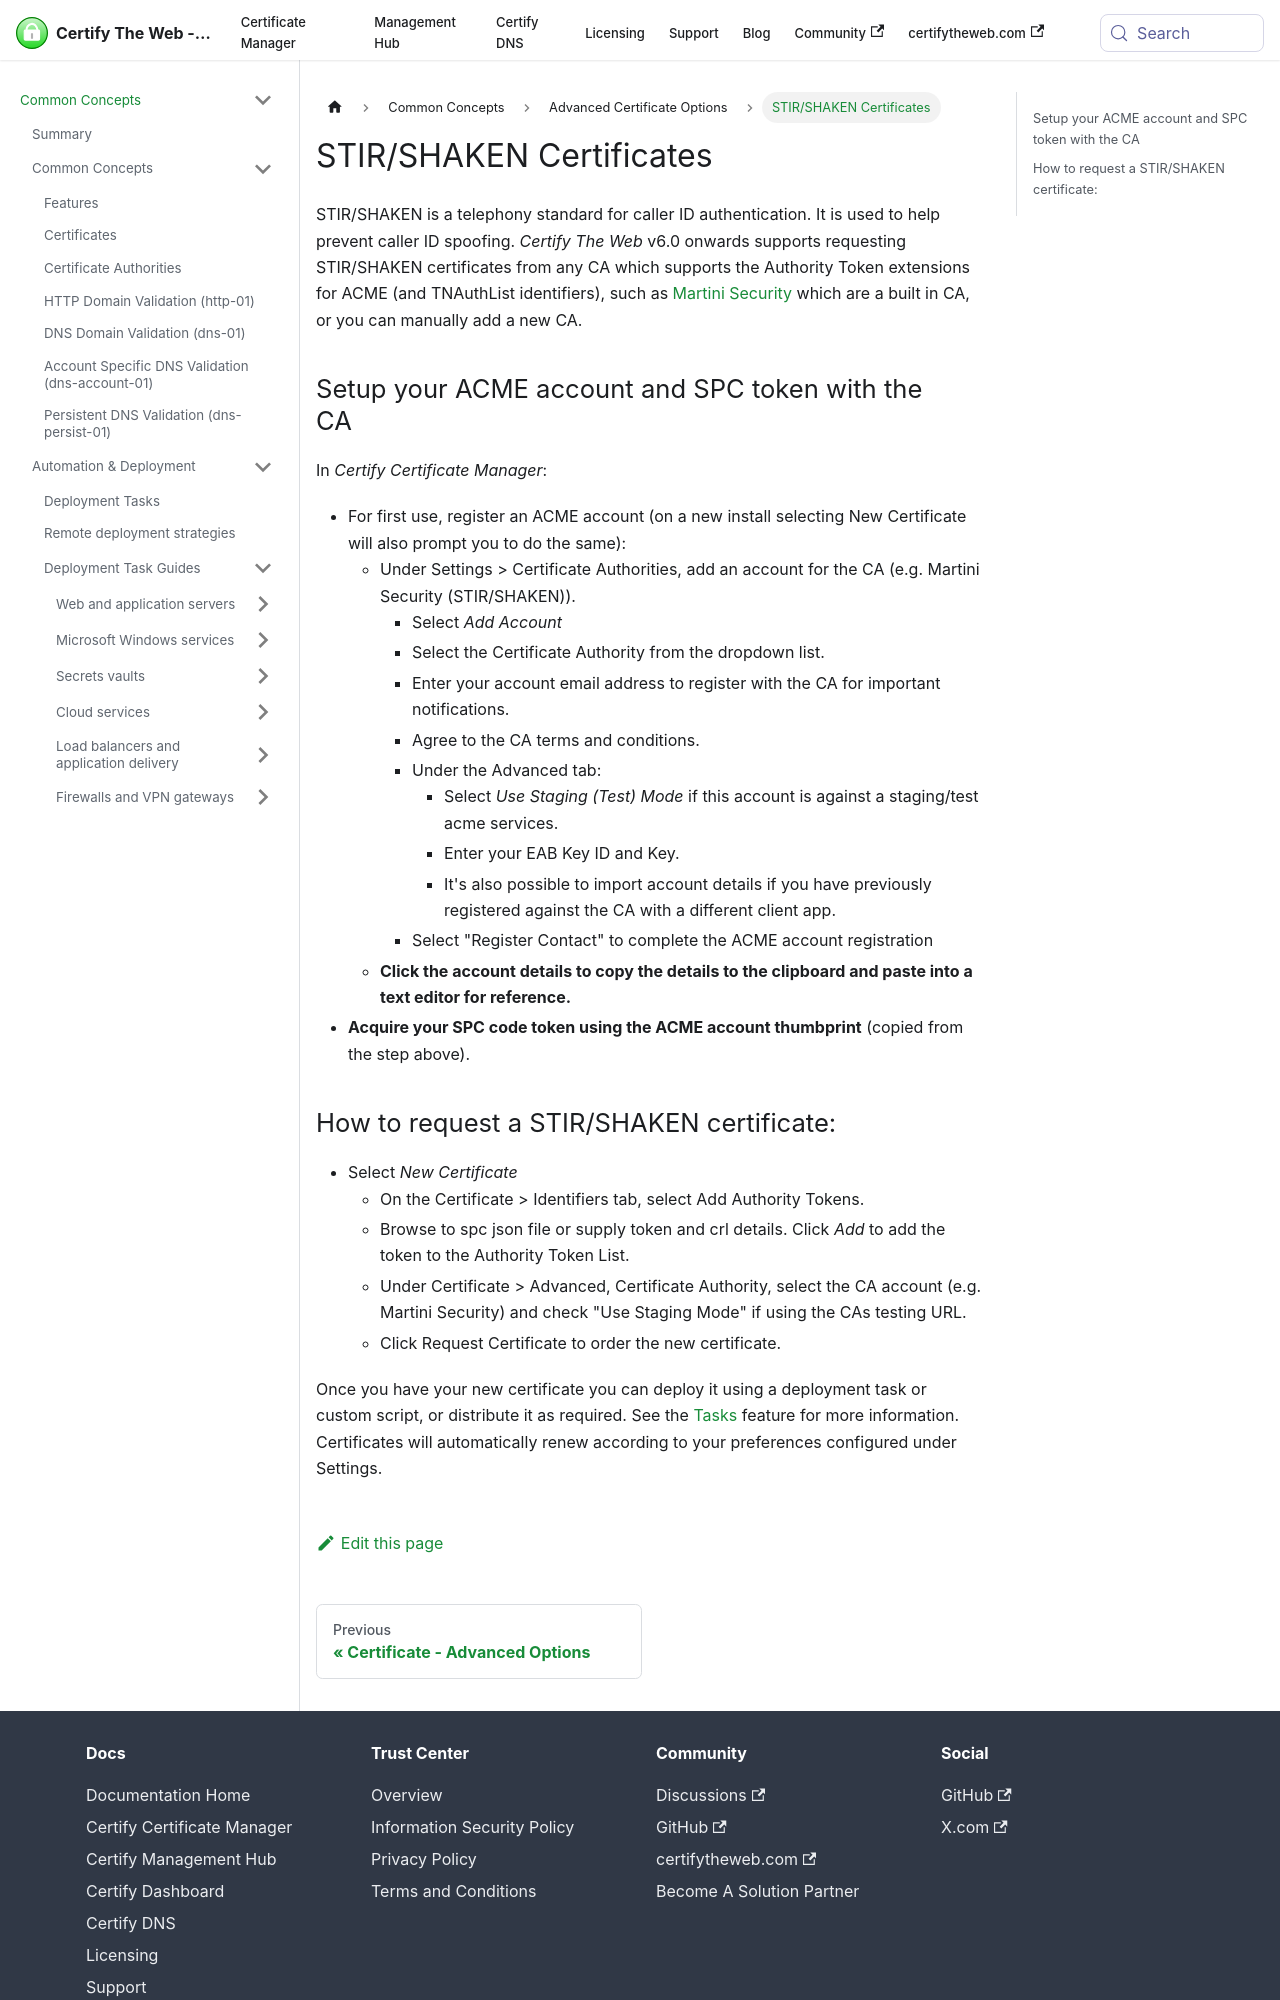

repository: webprofusion/certify-docs · page: docs/features/stir-shaken/index.html · generator: docusaurus

---
id: stir-shaken
title: STIR/SHAKEN Certificates
---

STIR/SHAKEN is a telephony standard for caller ID authentication. It is used to help prevent caller ID spoofing. *Certify The Web* v6.0 onwards supports requesting STIR/SHAKEN certificates from any CA which supports the Authority Token extensions for ACME (and TNAuthList identifiers), such as [Martini Security](https://www.martinisecurity.com/)  which are a built in CA, or you can manually add a new CA.

## Setup your ACME account and SPC token with the CA

In *Certify Certificate Manager*:
- For first use, register an ACME account (on a new install selecting New Certificate will also prompt you to do the same):
	- Under Settings > Certificate Authorities, add an account for the CA (e.g. Martini Security (STIR/SHAKEN)).
        - Select *Add Account*
		- Select the Certificate Authority from the dropdown list.
		- Enter your account email address to register with the CA for important notifications.
		- Agree to the CA terms and conditions.
		- Under the Advanced tab:
            - Select *Use Staging (Test) Mode* if this account is against a staging/test acme services. 
            - Enter your EAB Key ID and Key. 
            - It's also possible to import account details if you have previously registered against the CA with a different client app.
		- Select "Register Contact" to complete the ACME account registration
	- **Click the account details to copy the details to the clipboard and paste into a text editor for reference.**
- **Acquire your SPC code token using the ACME account thumbprint** (copied from the step above).
